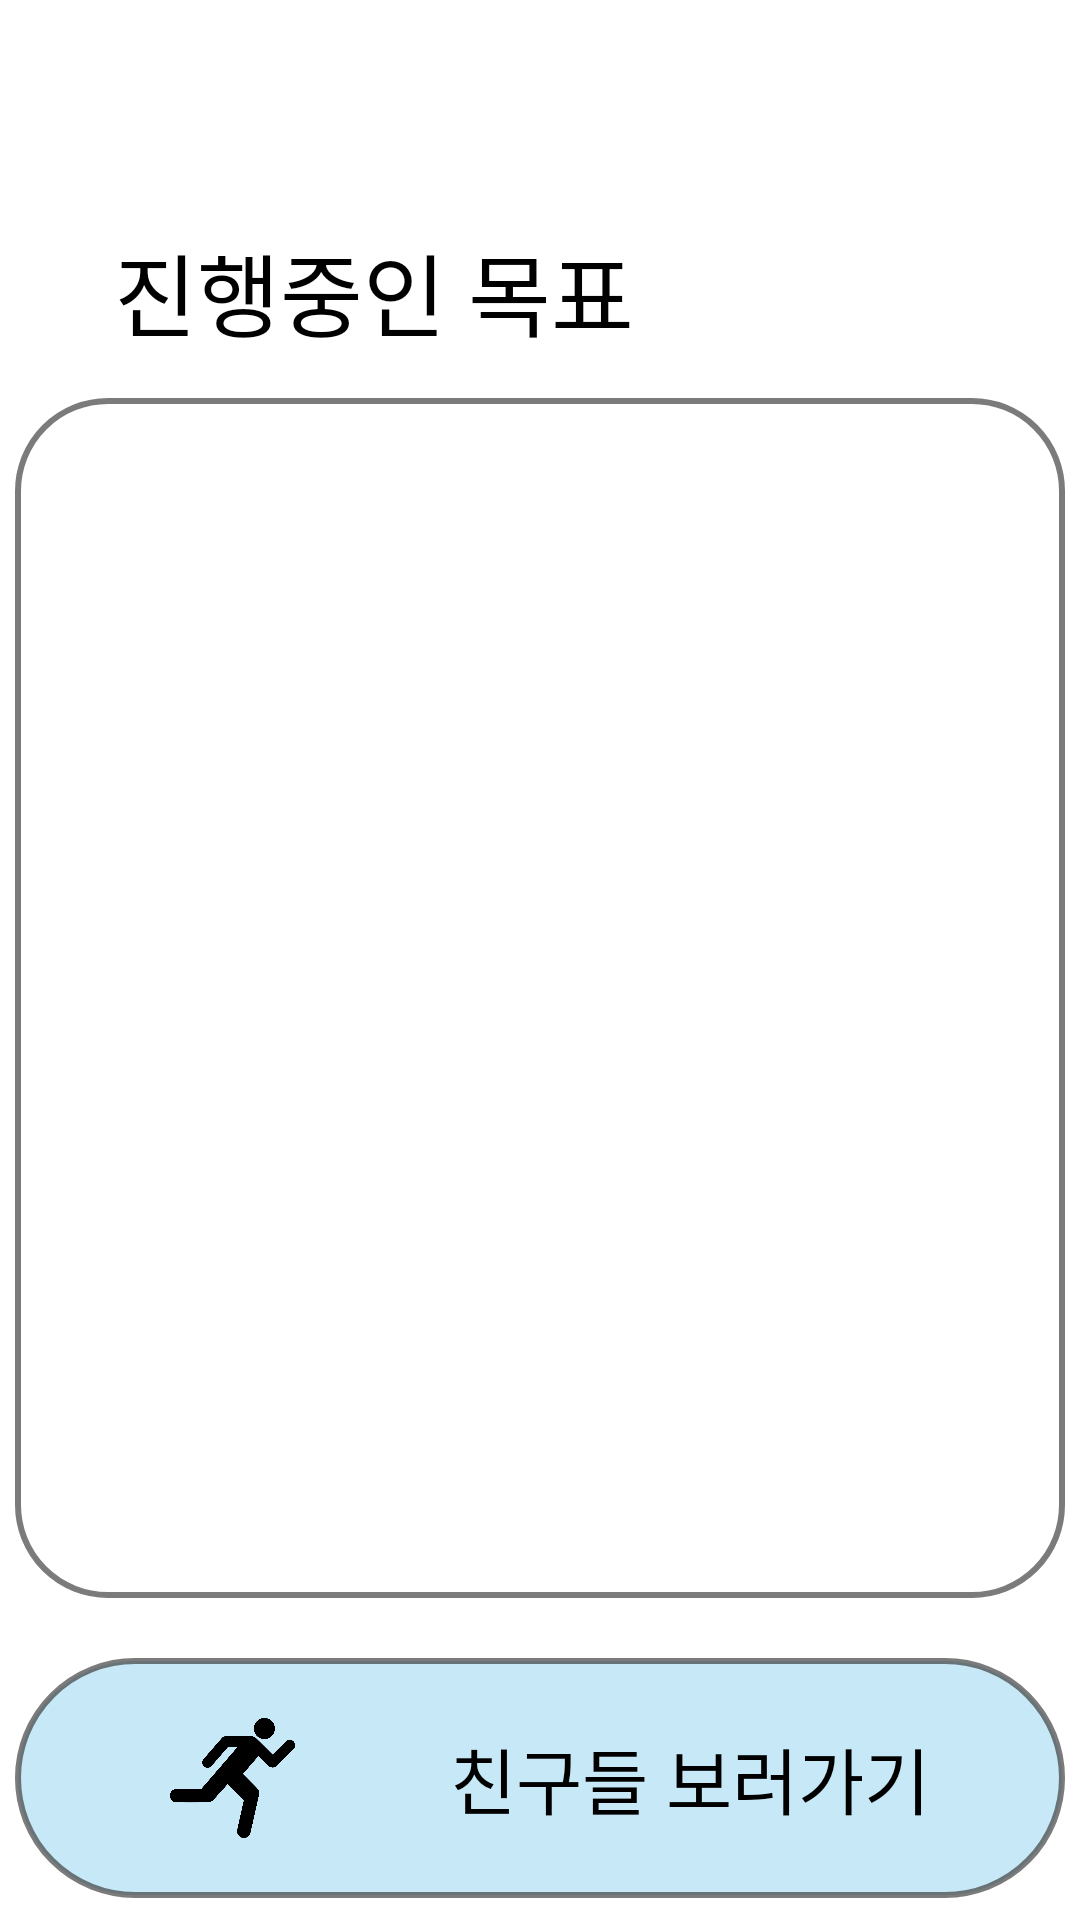

Reconstruct the res/layout file that produces this screen, plus the resources it refers to.
<!-- AndroidManifest.xml: application theme AppTheme -->
<!-- res/layout/activity_home.xml -->
<?xml version="1.0" encoding="utf-8"?>
<LinearLayout xmlns:android="http://schemas.android.com/apk/res/android"
    xmlns:app="http://schemas.android.com/apk/res-auto"
    android:layout_width="match_parent"
    android:layout_height="match_parent"
    android:layout_marginRight="10dp"
    android:orientation="vertical">

    <ImageView
        android:id="@+id/menu_bar"
        android:layout_width="30dp"
        android:layout_height="30dp"
        android:layout_gravity="right"
        android:layout_marginTop="30dp"
        android:layout_marginRight="20dp"
        app:srcCompat="@drawable/menu" />

    <TextView
        android:id="@+id/textGoal"
        android:layout_width="wrap_content"
        android:layout_height="wrap_content"
        android:layout_marginLeft="38dp"
        android:layout_marginTop="15dp"
        android:textColor="@color/black"
        android:text="진행중인 목표"
        android:textSize="30sp" />

    <LinearLayout
        android:layout_width="350dp"
        android:layout_height="400dp"
        android:layout_gravity="center"
        android:layout_marginTop="14dp"
        android:background="@drawable/layout_backgroud"
        android:orientation="vertical">

        <ListView
            android:id="@+id/goal_list"
            android:layout_width="346dp"
            android:layout_height="313dp"
            android:layout_gravity="center"
            android:layout_marginTop="8dp"
            android:divider="@color/gray" />

        <ImageView
            android:id="@+id/add_btn"
            android:layout_width="50dp"
            android:layout_height="50dp"
            android:layout_gravity="center"
            android:layout_marginTop="10dp"
            app:srcCompat="@drawable/ic_baseline_add_24" />

    </LinearLayout>

    <LinearLayout
        android:id="@+id/go_friend"
        android:layout_width="350dp"
        android:layout_height="80dp"
        android:layout_gravity="center"
        android:layout_marginTop="20dp"
        android:background="@drawable/layout_backgroud_gofriend"
        android:orientation="horizontal">

        <ImageView
            android:id="@+id/imageView4"
            android:layout_width="100dp"
            android:layout_height="40dp"
            android:layout_gravity="center_vertical"
            android:layout_weight="1"
            android:src="@drawable/run" />

        <TextView
            android:id="@+id/textView8"
            android:layout_width="wrap_content"
            android:layout_height="wrap_content"
            android:layout_gravity="center_vertical"
            android:layout_weight="1"
            android:text="친구들 보러가기"
            android:textColor="@color/black"
            android:textSize="24sp" />
    </LinearLayout>

</LinearLayout>
<!-- resources referenced by this layout -->
<resources>
  <color name="black">#000000</color>
  <color name="gray">#CDCBC2</color>
  <!-- drawable layout_backgroud (drawable) -->
  <?xml version="1.0" encoding="utf-8"?>
   <shape
  xmlns:android="http://schemas.android.com/apk/res/android"
  android:shape="rectangle">
  <solid android:color="#ffffff" />
  <stroke android:color="#AA3A3A3A" android:width="2dp" />
  <corners android:radius="30dp" />
  </shape>
  <!-- drawable layout_backgroud_gofriend (drawable) -->
  <?xml version="1.0" encoding="utf-8"?>
  <shape
      xmlns:android="http://schemas.android.com/apk/res/android"
      android:shape="rectangle">
      <solid android:color="@color/main" />
      <stroke android:color="#AA3A3A3A" android:width="2dp" />
      <corners android:radius="50dp" />
  </shape>
  <!-- drawable run: png bitmap (drawable, 29542 bytes) -->
  <style name="AppTheme" parent="Theme.MaterialComponents.Light.NoActionBar">
          
          <item name="colorPrimary">@color/main</item>
          <item name="colorPrimaryDark">@color/main</item>
          <item name="colorAccent">@color/black</item>
      </style>
  <color name="main">#C7E8F6</color>
</resources>
